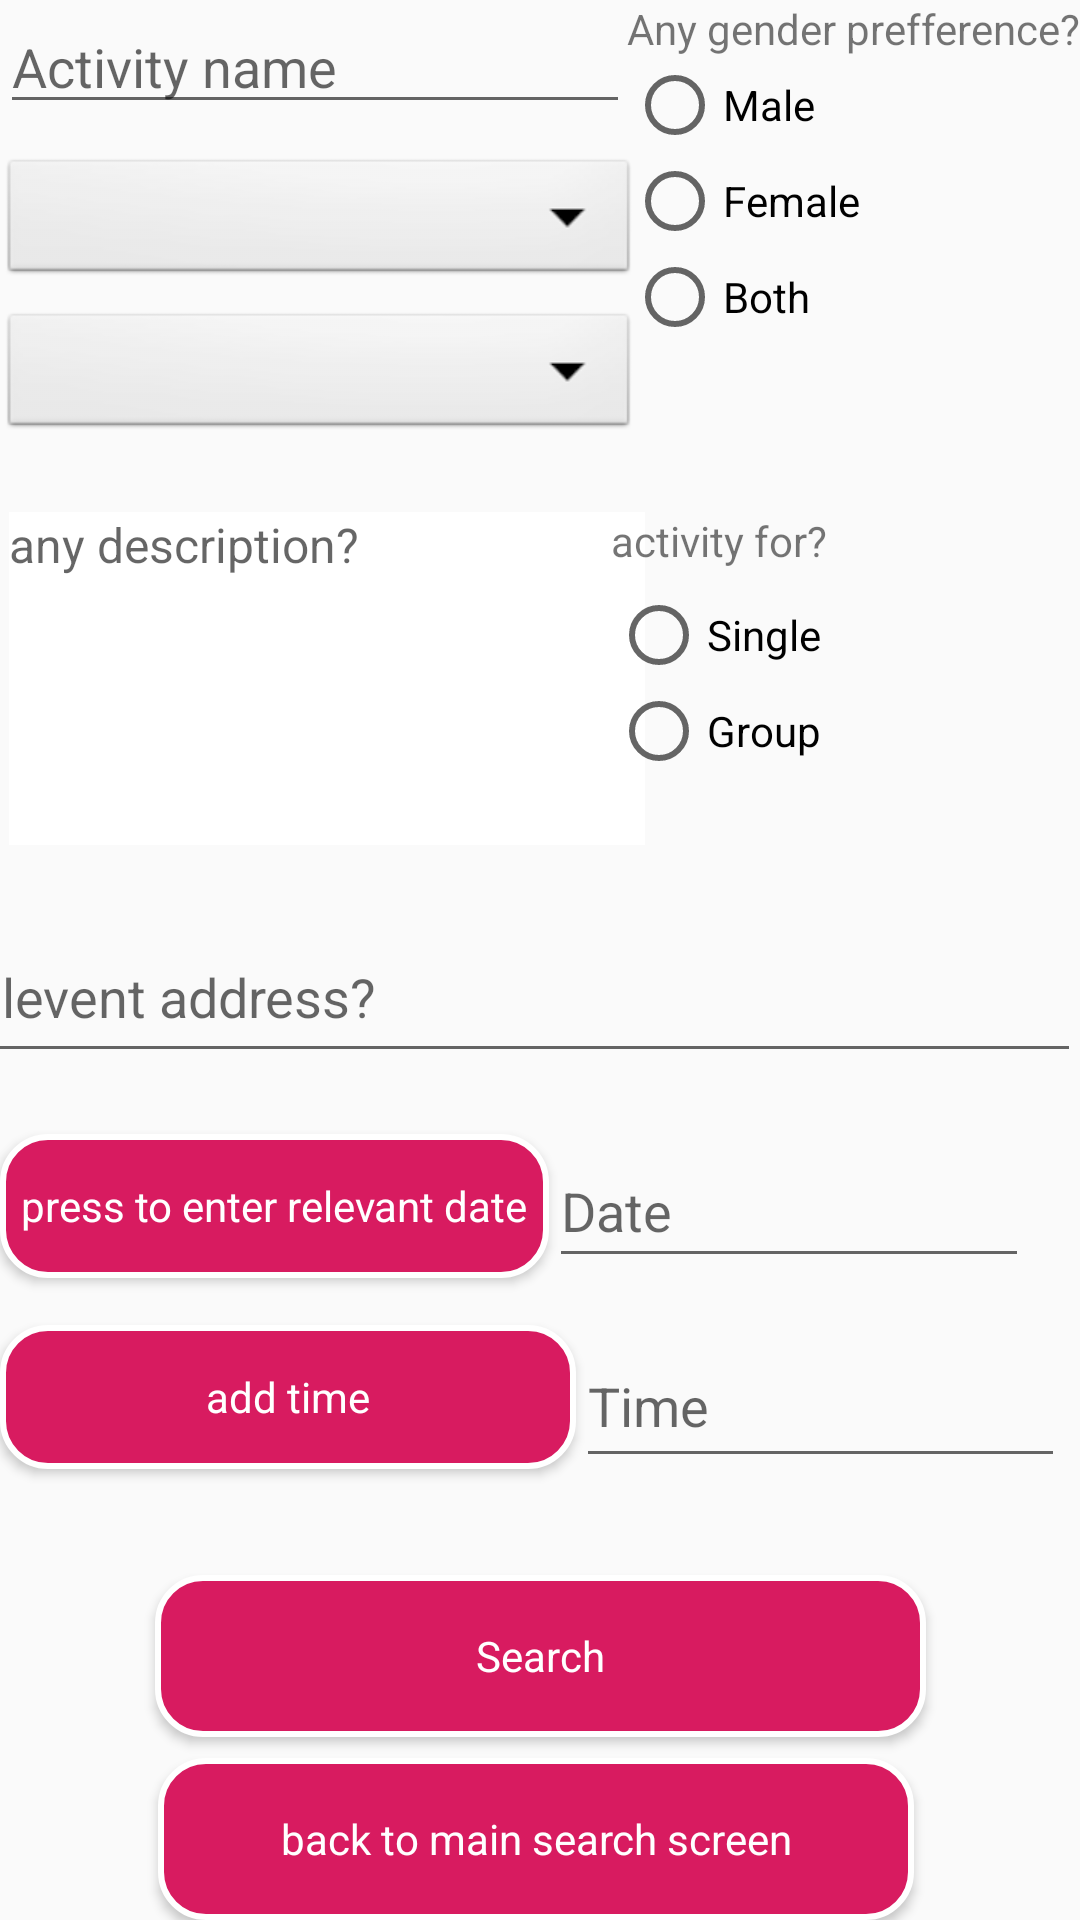

Android layout source for this screen:
<!-- AndroidManifest.xml: application theme AppTheme -->
<!-- res/layout/activity_advanced_search.xml -->
<?xml version="1.0" encoding="utf-8"?>
<androidx.constraintlayout.widget.ConstraintLayout xmlns:android="http://schemas.android.com/apk/res/android"
    xmlns:app="http://schemas.android.com/apk/res-auto"
    xmlns:tools="http://schemas.android.com/tools"
    android:layout_width="match_parent"
    android:layout_height="match_parent"
    style="@style/background_style1"
    tools:context=".ui.searchActivity.AdvancedSearch">

    <Button
        android:id="@+id/enterDateAdvanced"
        android:layout_width="wrap_content"
        android:layout_height="wrap_content"
        android:text="press to enter relevant date"
        style="@style/button_rectangle_gray_no_corner"
        app:layout_constraintBottom_toBottomOf="parent"
        app:layout_constraintEnd_toEndOf="parent"
        app:layout_constraintHorizontal_bias="0.0"
        app:layout_constraintStart_toStartOf="parent"
        app:layout_constraintTop_toBottomOf="@+id/addressSearch"
        app:layout_constraintVertical_bias="0.087" />

    <EditText
        android:id="@+id/describeAdvanced"
        android:layout_width="212dp"
        android:layout_height="111dp"
        android:layout_margin="3dp"
        android:background="@android:color/white"
        android:ems='10'
        android:gravity="start"
        android:hint="any description?"
        android:importantForAutofill="no"
        android:inputType="textMultiLine"
        android:lines="8"
        android:maxLines="10"
        android:minLines="6"
        android:scrollbars="vertical"
        android:textSize="16sp"
        app:layout_constraintBottom_toBottomOf="parent"
        app:layout_constraintEnd_toEndOf="parent"
        app:layout_constraintHorizontal_bias="0.0"
        app:layout_constraintStart_toStartOf="parent"
        app:layout_constraintTop_toBottomOf="@+id/difficultySpinnerAdvanced"
        app:layout_constraintVertical_bias="0.053" />

    <RadioGroup
        android:id="@+id/rgGroupSingle"
        android:layout_width="106dp"
        android:layout_height="79dp"
        app:layout_constraintBottom_toTopOf="@+id/addressSearch"
        app:layout_constraintEnd_toEndOf="@+id/textView6"
        app:layout_constraintHorizontal_bias="0.0"
        app:layout_constraintStart_toStartOf="@+id/textView6"
        app:layout_constraintTop_toBottomOf="@+id/textView6"
        app:layout_constraintVertical_bias="0.0">

        <RadioButton
            android:id="@+id/rbSingle"
            android:layout_width="match_parent"
            android:layout_height="wrap_content"
            android:text="@string/single" />

        <RadioButton
            android:id="@+id/rbGroup"
            android:layout_width="match_parent"
            android:layout_height="wrap_content"
            android:text="@string/group" />
    </RadioGroup>

    <RadioGroup
        android:id="@+id/rgGenderAdvanced"
        android:layout_width="104dp"
        android:layout_height="110dp"
        android:layout_marginBottom="448dp"
        app:layout_constraintBottom_toBottomOf="parent"
        app:layout_constraintEnd_toEndOf="@+id/textView8"
        app:layout_constraintHorizontal_bias="0.0"
        app:layout_constraintStart_toStartOf="@+id/textView8"
        app:layout_constraintTop_toBottomOf="@+id/textView8"
        app:layout_constraintVertical_bias="0.0">

        <RadioButton
            android:id="@+id/rbMale"
            android:layout_width="match_parent"
            android:layout_height="wrap_content"
            android:text="@string/male" />

        <RadioButton
            android:id="@+id/rbFemale"
            android:layout_width="match_parent"
            android:layout_height="wrap_content"
            android:text="@string/female" />

        <RadioButton
            android:id="@+id/rbBoth"
            android:layout_width="match_parent"
            android:layout_height="wrap_content"
            android:text="@string/both" />
    </RadioGroup>

    <Spinner
        android:id="@+id/difficultySpinnerAdvanced"
        android:layout_width="213dp"
        android:layout_height="45dp"
        android:background="@android:drawable/btn_dropdown"
        android:spinnerMode="dropdown"
        app:layout_constraintBottom_toBottomOf="parent"
        app:layout_constraintEnd_toEndOf="parent"
        app:layout_constraintHorizontal_bias="0.0"
        app:layout_constraintStart_toStartOf="parent"
        app:layout_constraintTop_toBottomOf="@+id/typeSpinnerAdvanced"
        app:layout_constraintVertical_bias="0.013" />

    <Spinner
        android:id="@+id/typeSpinnerAdvanced"
        android:layout_width="213dp"
        android:layout_height="45dp"
        android:background="@android:drawable/btn_dropdown"
        android:spinnerMode="dropdown"
        app:layout_constraintBottom_toBottomOf="parent"
        app:layout_constraintEnd_toEndOf="parent"
        app:layout_constraintHorizontal_bias="0.0"
        app:layout_constraintStart_toStartOf="parent"
        app:layout_constraintTop_toBottomOf="@+id/nameSearch"
        app:layout_constraintVertical_bias="0.018" />

    <EditText
        android:id="@+id/addressSearch"
        android:layout_width="414dp"
        android:layout_height="54dp"
        android:ems="10"
        android:hint="Any relevent address?"
        android:inputType="textPersonName"
        app:layout_constraintBottom_toBottomOf="parent"
        app:layout_constraintEnd_toEndOf="parent"
        app:layout_constraintHorizontal_bias="1.0"
        app:layout_constraintStart_toStartOf="parent"
        app:layout_constraintTop_toBottomOf="@+id/describeAdvanced"
        app:layout_constraintVertical_bias="0.072" />

    <EditText
        android:id="@+id/dateSearchAdvanced"
        android:layout_width="160dp"
        android:layout_height="48dp"
        android:ems="10"
        android:hint="Date"
        android:inputType="textPersonName"
        app:layout_constraintBottom_toBottomOf="@+id/enterDateAdvanced"
        app:layout_constraintEnd_toEndOf="parent"
        app:layout_constraintHorizontal_bias="0.0"
        app:layout_constraintStart_toEndOf="@+id/enterDateAdvanced"
        app:layout_constraintTop_toTopOf="@+id/enterDateAdvanced"
        app:layout_constraintVertical_bias="0.0" />

    <EditText
        android:id="@+id/timeSearchAdvanced"
        android:layout_width="163dp"
        android:layout_height="51dp"
        android:ems="10"
        android:hint="Time"
        android:inputType="textPersonName"
        app:layout_constraintBottom_toBottomOf="@+id/addTimeButtonAdvanced"
        app:layout_constraintEnd_toEndOf="parent"
        app:layout_constraintHorizontal_bias="0.0"
        app:layout_constraintStart_toEndOf="@+id/addTimeButtonAdvanced"
        app:layout_constraintTop_toTopOf="@+id/addTimeButtonAdvanced"
        app:layout_constraintVertical_bias="0.033" />

    <EditText
        android:id="@+id/nameSearch"
        android:layout_width="wrap_content"
        android:layout_height="wrap_content"
        android:ems="10"
        android:hint="Activity name"
        android:inputType="textPersonName"
        app:layout_constraintBottom_toBottomOf="parent"
        app:layout_constraintEnd_toEndOf="parent"
        app:layout_constraintHorizontal_bias="0.0"
        app:layout_constraintStart_toStartOf="parent"
        app:layout_constraintTop_toTopOf="parent"
        app:layout_constraintVertical_bias="0.0" />

    <Button
        android:id="@+id/clickToUseAdvancedSearch"
        style="@style/button_rectangle_gray_no_corner"
        android:layout_width="257dp"
        android:layout_height="54dp"
        android:text="Search"
        app:layout_constraintBottom_toBottomOf="parent"
        app:layout_constraintEnd_toEndOf="parent"
        app:layout_constraintStart_toStartOf="parent"
        app:layout_constraintTop_toBottomOf="@+id/addTimeButtonAdvanced"
        app:layout_constraintVertical_bias="0.368" />

    <Button
        android:id="@+id/clickToBackToMainSearchActivity"
        style="@style/button_rectangle_gray_no_corner"
        android:layout_width="252dp"
        android:layout_height="54dp"
        android:text="back to main search screen"
        app:layout_constraintBottom_toBottomOf="parent"
        app:layout_constraintEnd_toEndOf="parent"
        app:layout_constraintHorizontal_bias="0.487"
        app:layout_constraintStart_toStartOf="parent"
        app:layout_constraintTop_toBottomOf="@+id/clickToUseAdvancedSearch"
        app:layout_constraintVertical_bias="1.0" />

    <Button
        android:id="@+id/addTimeButtonAdvanced"
        style="@style/button_rectangle_gray_no_corner"
        android:layout_width="192dp"
        android:layout_height="48dp"
        android:text="add time"
        app:layout_constraintBottom_toBottomOf="parent"
        app:layout_constraintEnd_toEndOf="parent"
        app:layout_constraintHorizontal_bias="0.0"
        app:layout_constraintStart_toStartOf="parent"
        app:layout_constraintTop_toBottomOf="@+id/enterDateAdvanced"
        app:layout_constraintVertical_bias="0.094" />

    <TextView
        android:id="@+id/textView6"
        android:layout_width="154dp"
        android:layout_height="25dp"
        android:text="activity for?"
        app:layout_constraintBottom_toBottomOf="@+id/clickToBackToMainSearchActivity"
        app:layout_constraintEnd_toEndOf="parent"
        app:layout_constraintHorizontal_bias="0.988"
        app:layout_constraintStart_toStartOf="parent"
        app:layout_constraintTop_toBottomOf="@+id/rgGenderAdvanced"
        app:layout_constraintVertical_bias="0.086" />

    <TextView
        android:id="@+id/textView8"
        android:layout_width="wrap_content"
        android:layout_height="wrap_content"
        android:text="Any gender prefference?"
        app:layout_constraintBottom_toBottomOf="@+id/clickToBackToMainSearchActivity"
        app:layout_constraintEnd_toEndOf="parent"
        app:layout_constraintHorizontal_bias="1.0"
        app:layout_constraintStart_toStartOf="parent"
        app:layout_constraintTop_toTopOf="parent"
        app:layout_constraintVertical_bias="0.0" />

</androidx.constraintlayout.widget.ConstraintLayout>
<!-- resources referenced by this layout -->
<resources>
  <string name="both">Both</string>
  <string name="female">Female</string>
  <string name="group">Group</string>
  <string name="male">Male</string>
  <string name="single">Single</string>
  <style name="button_rectangle_gray_no_corner" parent="android:Widget">
          <item name="android:background">@drawable/button_gray</item>
          <item name="android:textColor">@color/white</item>
  
      </style>
  <style name="AppTheme" parent="Theme.AppCompat.Light.DarkActionBar">
          
          <item name="colorPrimary">@color/colorPrimary</item>
          <item name="colorPrimaryDark">@color/colorPrimaryDark</item>
          <item name="colorAccent">@color/colorAccent</item>
      </style>
  <!-- drawable button_gray (drawable) -->
  <?xml version="1.0" encoding="UTF-8"?>
  <shape xmlns:android="http://schemas.android.com/apk/res/android"
      android:shape="rectangle"  >
  
      <solid android:color="@color/colorAccent"></solid>
  
      <padding android:left="7dp"
          android:top="7dp"
          android:right="7dp"
          android:bottom="7dp" />
  
  
  
      <stroke
          android:width="2dip"
          android:color="#FFFFFF" />
      <corners android:radius= "15dp" />
  </shape>
  <color name="colorPrimary">#008577</color>
  <color name="colorPrimaryDark">#00574B</color>
  <color name="colorAccent">#D81B60</color>
  <!-- not gathered from this repository: default colours our renderer supplied (Android Studio template values) -->
  <color name="white">#FFFFFFFF</color>
</resources>
